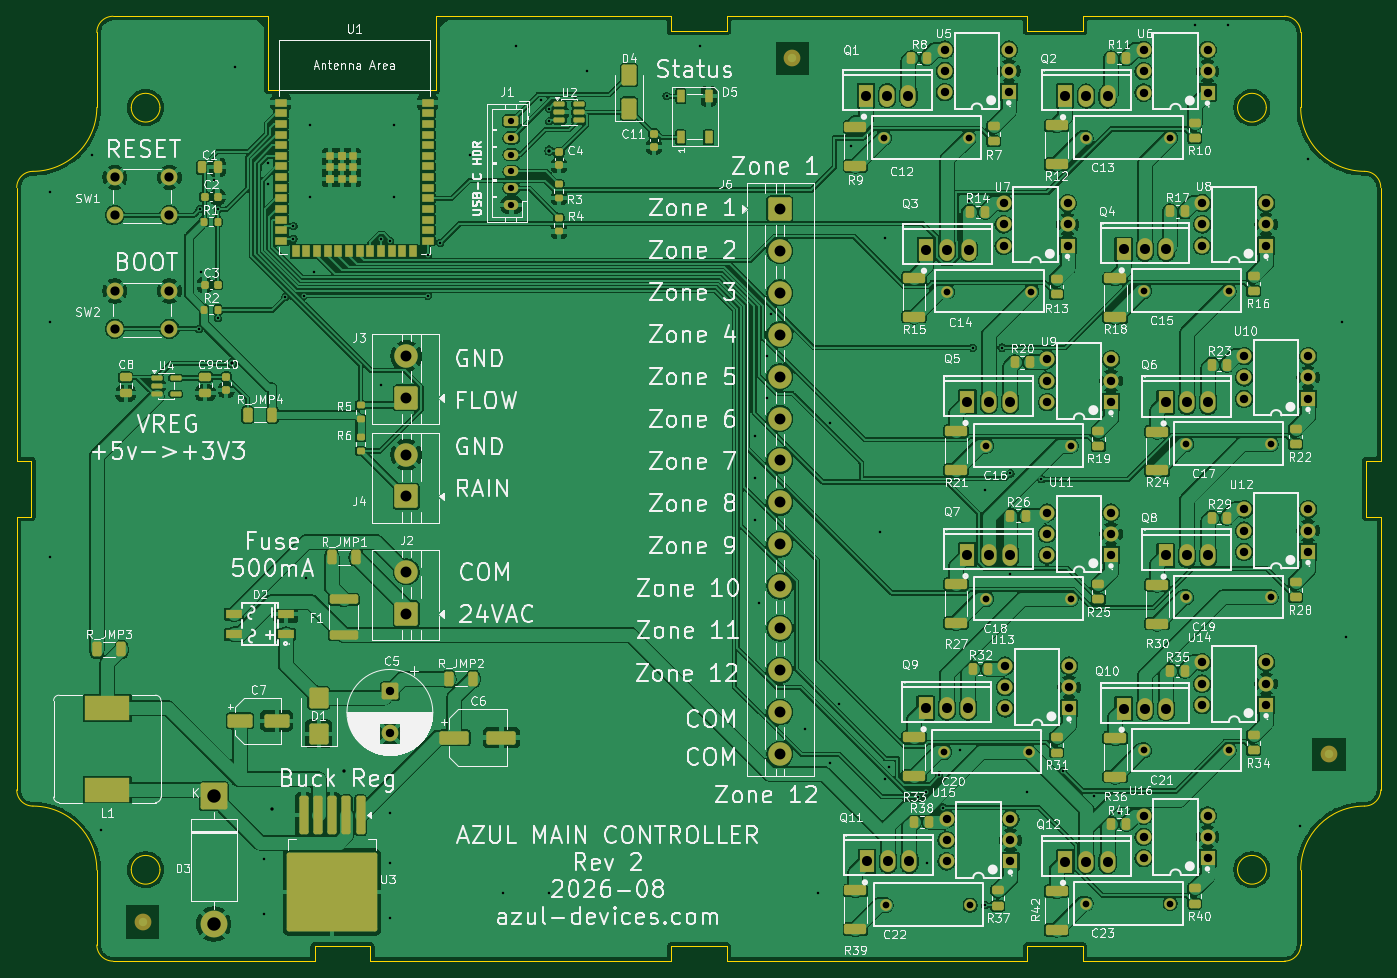
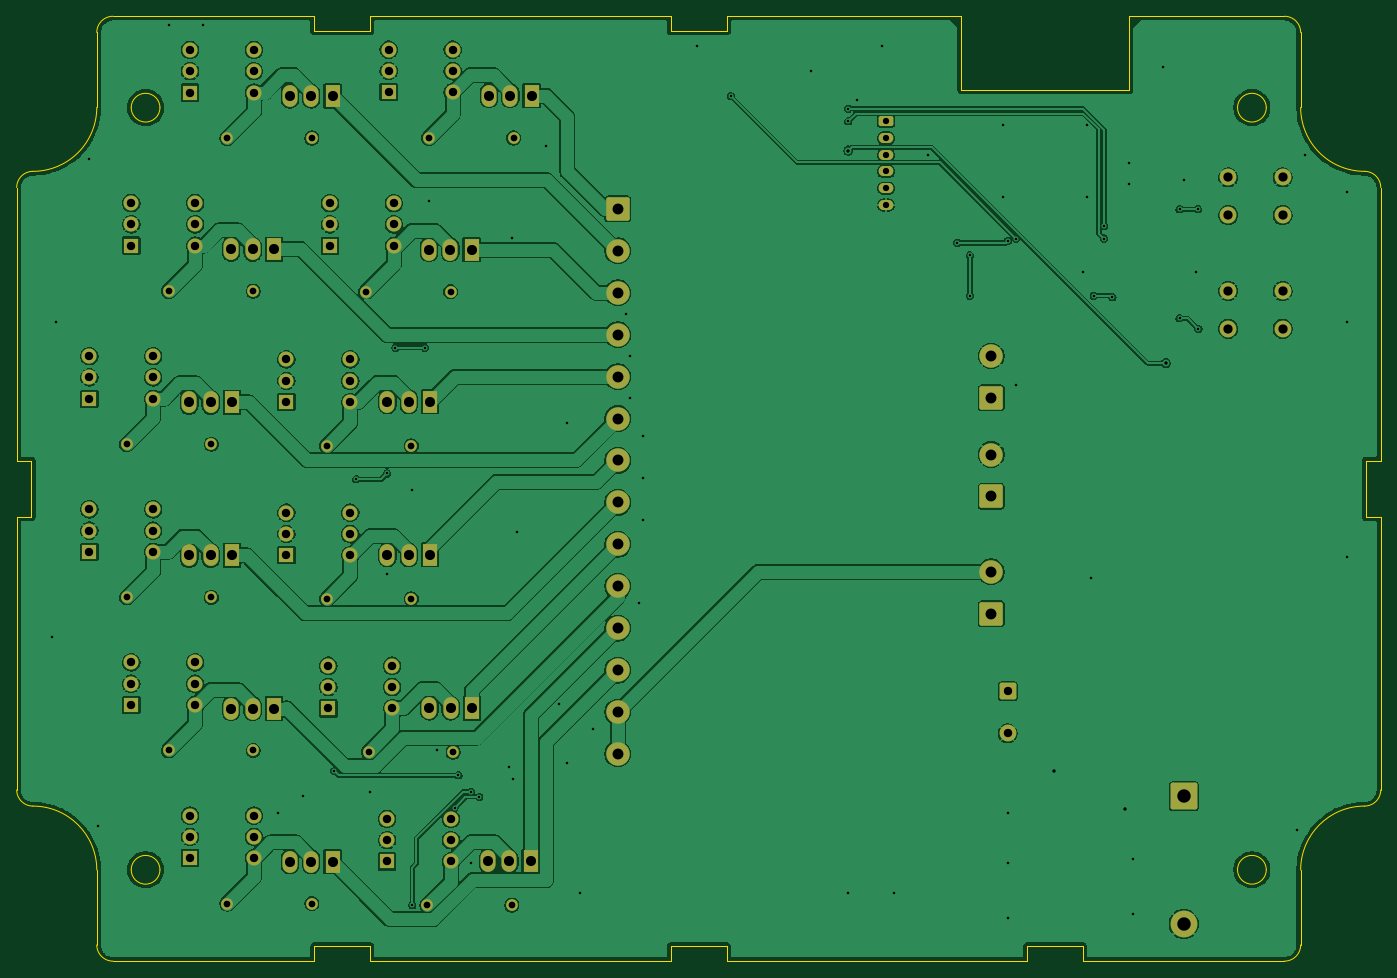
Circuit board: 11 layer files. Board 162.7 x 112.7 mm.
- bottom_copper: main-controller-v1-B_Cu.gbl (332416 bytes)
- bottom_mask: main-controller-v1-B_Mask.gbs (7766 bytes)
- paste: main-controller-v1-B_Paste.gbp (499 bytes)
- bottom_silk: main-controller-v1-B_Silkscreen.gbo (500 bytes)
- outline: main-controller-v1-Edge_Cuts.gm1 (4059 bytes)
- top_copper: main-controller-v1-F_Cu.gtl (581584 bytes)
- top_mask: main-controller-v1-F_Mask.gts (17495 bytes)
- paste: main-controller-v1-F_Paste.gtp (10647 bytes)
- top_silk: main-controller-v1-F_Silkscreen.gto (316506 bytes)
- drill: main-controller-v1-NPTH.drl (264 bytes)
- drill: main-controller-v1-PTH.drl (4626 bytes)

=== bottom_copper: main-controller-v1-B_Cu.gbl (332416 bytes, source omitted) ===
=== bottom_mask: main-controller-v1-B_Mask.gbs (7766 bytes, source omitted) ===
=== paste: main-controller-v1-B_Paste.gbp ===
G04 #@! TF.GenerationSoftware,KiCad,Pcbnew,10.0.4*
G04 #@! TF.CreationDate,2026-08-08T05:46:40-07:00*
G04 #@! TF.ProjectId,main-controller-v1,6d61696e-2d63-46f6-9e74-726f6c6c6572,rev?*
G04 #@! TF.SameCoordinates,Original*
G04 #@! TF.FileFunction,Paste,Bot*
G04 #@! TF.FilePolarity,Positive*
%FSLAX46Y46*%
G04 Gerber Fmt 4.6, Leading zero omitted, Abs format (unit mm)*
G04 Created by KiCad (PCBNEW 10.0.4) date 2026-08-08 05:46:40*
%MOMM*%
%LPD*%
G01*
G04 APERTURE LIST*
G04 APERTURE END LIST*
M02*

=== bottom_silk: main-controller-v1-B_Silkscreen.gbo ===
G04 #@! TF.GenerationSoftware,KiCad,Pcbnew,10.0.4*
G04 #@! TF.CreationDate,2026-08-08T05:46:40-07:00*
G04 #@! TF.ProjectId,main-controller-v1,6d61696e-2d63-46f6-9e74-726f6c6c6572,rev?*
G04 #@! TF.SameCoordinates,Original*
G04 #@! TF.FileFunction,Legend,Bot*
G04 #@! TF.FilePolarity,Positive*
%FSLAX46Y46*%
G04 Gerber Fmt 4.6, Leading zero omitted, Abs format (unit mm)*
G04 Created by KiCad (PCBNEW 10.0.4) date 2026-08-08 05:46:40*
%MOMM*%
%LPD*%
G01*
G04 APERTURE LIST*
G04 APERTURE END LIST*
M02*

=== outline: main-controller-v1-Edge_Cuts.gm1 ===
G04 #@! TF.GenerationSoftware,KiCad,Pcbnew,10.0.4*
G04 #@! TF.CreationDate,2026-08-08T05:46:40-07:00*
G04 #@! TF.ProjectId,main-controller-v1,6d61696e-2d63-46f6-9e74-726f6c6c6572,rev?*
G04 #@! TF.SameCoordinates,Original*
G04 #@! TF.FileFunction,Profile,NP*
%FSLAX46Y46*%
G04 Gerber Fmt 4.6, Leading zero omitted, Abs format (unit mm)*
G04 Created by KiCad (PCBNEW 10.0.4) date 2026-08-08 05:46:40*
%MOMM*%
%LPD*%
G01*
G04 APERTURE LIST*
G04 #@! TA.AperFunction,Profile*
%ADD10C,0.152400*%
G04 #@! TD*
G04 APERTURE END LIST*
D10*
X67502600Y-45411800D02*
G75*
G02*
X69433000Y-43481400I1930400J0D01*
G01*
X67502600Y-78000000D02*
X67502600Y-45411800D01*
X67502600Y-84654800D02*
X69255200Y-84654800D01*
X67502600Y-117243000D02*
X67502600Y-84654800D01*
X69255200Y-78000000D02*
X67502600Y-78000000D01*
X69255200Y-84654800D02*
X69255200Y-78000000D01*
X69433000Y-119173399D02*
G75*
G02*
X67502601Y-117243000I0J1930399D01*
G01*
X69433000Y-119173399D02*
G75*
G02*
X77053001Y-126793399I0J-7620001D01*
G01*
X77053000Y-26920600D02*
G75*
G02*
X78983400Y-24990200I1930400J0D01*
G01*
X77053000Y-35861399D02*
G75*
G02*
X69433000Y-43481400I-7620000J-1D01*
G01*
X77053000Y-35861399D02*
X77053000Y-26920600D01*
X77053000Y-135734200D02*
X77053000Y-126793399D01*
X78983400Y-24990200D02*
X97500000Y-24990200D01*
X78983400Y-137664600D02*
G75*
G02*
X77053000Y-135734200I0J1930400D01*
G01*
X84584100Y-35886800D02*
G75*
G02*
X81155100Y-35886800I-1714500J0D01*
G01*
X81155100Y-35886800D02*
G75*
G02*
X84584100Y-35886800I1714500J0D01*
G01*
X84584100Y-126768000D02*
G75*
G02*
X81155100Y-126768000I-1714500J0D01*
G01*
X81155100Y-126768000D02*
G75*
G02*
X84584100Y-126768000I1714500J0D01*
G01*
X97500000Y-24990200D02*
X97500000Y-33743040D01*
X97500000Y-33743040D02*
X117499960Y-33743040D01*
X103011800Y-135911999D02*
X103011800Y-137664600D01*
X103011800Y-137664600D02*
X78983400Y-137664600D01*
X109666600Y-135911999D02*
X103011800Y-135911999D01*
X109666600Y-137664600D02*
X109666600Y-135911999D01*
X117499960Y-24990200D02*
X145506000Y-24990200D01*
X117499960Y-33743040D02*
X117499960Y-24990200D01*
X145506000Y-24990200D02*
X145506000Y-26742800D01*
X145506000Y-26742800D02*
X152160800Y-26742800D01*
X145506000Y-135911999D02*
X145506000Y-137664600D01*
X145506000Y-137664600D02*
X109666600Y-137664600D01*
X152160800Y-24990200D02*
X188000200Y-24990200D01*
X152160800Y-26742800D02*
X152160800Y-24990200D01*
X152160800Y-135911999D02*
X145506000Y-135911999D01*
X152160800Y-137664600D02*
X152160800Y-135911999D01*
X188000200Y-24990200D02*
X188000200Y-26742800D01*
X188000200Y-26742800D02*
X194655000Y-26742800D01*
X188000200Y-135911999D02*
X188000200Y-137664600D01*
X188000200Y-137664600D02*
X152160800Y-137664600D01*
X194655000Y-24990200D02*
X218683400Y-24990200D01*
X194655000Y-26742800D02*
X194655000Y-24990200D01*
X194655000Y-135911999D02*
X188000200Y-135911999D01*
X194655000Y-137664600D02*
X194655000Y-135911999D01*
X216511700Y-35886800D02*
G75*
G02*
X213082700Y-35886800I-1714500J0D01*
G01*
X213082700Y-35886800D02*
G75*
G02*
X216511700Y-35886800I1714500J0D01*
G01*
X216511700Y-126768000D02*
G75*
G02*
X213082700Y-126768000I-1714500J0D01*
G01*
X213082700Y-126768000D02*
G75*
G02*
X216511700Y-126768000I1714500J0D01*
G01*
X218683400Y-24990200D02*
G75*
G02*
X220613800Y-26920600I0J-1930400D01*
G01*
X218683400Y-137664600D02*
X194655000Y-137664600D01*
X220613800Y-26920600D02*
X220613800Y-35861399D01*
X220613800Y-126793399D02*
X220613800Y-135734200D01*
X220613800Y-126793399D02*
G75*
G02*
X228233800Y-119173400I7620000J-1D01*
G01*
X220613800Y-135734200D02*
G75*
G02*
X218683400Y-137664600I-1930400J0D01*
G01*
X228233800Y-43481400D02*
G75*
G02*
X220613800Y-35861399I0J7620000D01*
G01*
X228233800Y-43481400D02*
G75*
G02*
X230164200Y-45411800I0J-1930400D01*
G01*
X228411600Y-78000000D02*
X228411600Y-84654800D01*
X228411600Y-84654800D02*
X230164200Y-84654800D01*
X230164200Y-45411800D02*
X230164200Y-78000000D01*
X230164200Y-78000000D02*
X228411600Y-78000000D01*
X230164200Y-84654800D02*
X230164200Y-117243000D01*
X230164200Y-117243000D02*
G75*
G02*
X228233800Y-119173400I-1930400J0D01*
G01*
M02*

=== top_copper: main-controller-v1-F_Cu.gtl (581584 bytes, source omitted) ===
=== top_mask: main-controller-v1-F_Mask.gts (17495 bytes, source omitted) ===
=== paste: main-controller-v1-F_Paste.gtp (10647 bytes, source omitted) ===
=== top_silk: main-controller-v1-F_Silkscreen.gto (316506 bytes, source omitted) ===
=== drill: main-controller-v1-NPTH.drl ===
M48
; DRILL file KiCad 10.0.4 date 2026-08-08T05:46:41
; FORMAT={-:-/ absolute / metric / decimal}
; #@! TF.CreationDate,2026-08-08T05:46:41-07:00
; #@! TF.GenerationSoftware,Kicad,Pcbnew,10.0.4
; #@! TF.FileFunction,NonPlated,1,2,NPTH
FMAT,2
METRIC
%
G90
G05
M30

=== drill: main-controller-v1-PTH.drl ===
M48
; DRILL file KiCad 10.0.4 date 2026-08-08T05:46:41
; FORMAT={-:-/ absolute / metric / decimal}
; #@! TF.CreationDate,2026-08-08T05:46:41-07:00
; #@! TF.GenerationSoftware,Kicad,Pcbnew,10.0.4
; #@! TF.FileFunction,Plated,1,2,PTH
FMAT,2
METRIC
; #@! TA.AperFunction,Plated,PTH,ViaDrill
T1C0.300
; #@! TA.AperFunction,Plated,PTH,ViaDrill
T2C0.400
; #@! TA.AperFunction,Plated,PTH,ComponentDrill
T3C0.750
; #@! TA.AperFunction,Plated,PTH,ComponentDrill
T4C0.800
; #@! TA.AperFunction,Plated,PTH,ComponentDrill
T5C1.000
; #@! TA.AperFunction,Plated,PTH,ComponentDrill
T6C1.000
; #@! TA.AperFunction,Plated,PTH,ComponentDrill
T7C1.100
; #@! TA.AperFunction,Plated,PTH,ComponentDrill
T8C1.200
; #@! TA.AperFunction,Plated,PTH,ComponentDrill
T9C1.300
; #@! TA.AperFunction,Plated,PTH,ComponentDrill
T10C1.600
%
G90
G05
T1
X71.5Y-46.0
X71.5Y-61.5
X71.5Y-89.5
X76.5Y-41.5
X77.5Y-122.0
X89.242Y-62.282
X89.3Y-48.0
X89.5Y-55.5
X91.0Y-44.5
X91.5Y-48.0
X91.5Y-61.0
X93.5Y-31.0
X97.0Y-125.5
X97.0Y-132.0
X97.5Y-42.5
X97.5Y-45.0
X99.5Y-58.5
X100.5Y-50.0
X100.5Y-51.5
X101.73Y-58.3
X102.0Y-92.0
X102.5Y-38.0
X102.5Y-46.5
X103.0Y-55.5
X111.0Y-51.5
X111.0Y-69.0
X112.0Y-51.79
X112.0Y-120.0
X112.0Y-126.0
X112.0Y-132.5
X112.5Y-38.0
X112.5Y-46.5
X116.5Y-53.49
X116.5Y-58.3
X118.0Y-52.0
X121.5Y-41.5
X125.5Y-129.5
X127.0Y-28.5
X130.0Y-35.0
X131.0Y-36.0
X131.0Y-37.5
X131.0Y-129.5
X135.5Y-31.5
X145.0Y-34.5
X149.0Y-28.5
X155.5Y-75.0
X155.5Y-80.0
X155.5Y-85.0
X156.0Y-95.0
X157.0Y-65.5
X157.0Y-70.5
X157.5Y-60.5
X161.5Y-110.0
X163.0Y-129.5
X164.5Y-73.5
X164.5Y-114.0
X165.5Y-107.0
X167.0Y-40.5
X170.5Y-86.5
X171.0Y-116.0
X171.099Y-51.454
X171.5Y-114.5
X175.0Y-118.082
X175.982Y-117.482
X176.0Y-126.0
X177.5Y-115.5
X177.956Y-119.361
X180.0Y-112.5
X181.0Y-47.0
X181.5Y-64.5
X183.0Y-81.5
X183.0Y-131.0
X185.0Y-64.5
X186.0Y-79.5
X186.0Y-91.5
X188.0Y-117.5
X189.688Y-80.188
X192.28Y-114.988
X196.0Y-118.0
X199.0Y-120.0
X208.0Y-26.0
X212.0Y-26.0
X220.5Y-121.5
X221.5Y-42.0
X225.5Y-61.5
X226.0Y-99.0
T2
X93.159Y-66.341
X98.0Y-119.5
X106.5Y-115.0
X131.0Y-41.0
T3
X126.5Y-37.5
X126.5Y-39.5
X126.5Y-41.5
X126.5Y-43.5
X126.5Y-45.5
X126.5Y-47.5
T4
X170.92Y-39.5
X171.115Y-130.988
X178.115Y-112.728
X178.42Y-57.812
X181.0Y-39.5
X181.195Y-130.988
X183.115Y-76.207
X183.115Y-94.468
X188.195Y-112.728
X188.5Y-57.812
X193.195Y-76.207
X193.195Y-94.468
X194.96Y-39.5
X194.96Y-130.8
X201.96Y-57.76
X201.96Y-112.54
X205.04Y-39.5
X205.04Y-130.8
X206.96Y-76.02
X206.96Y-94.28
X212.04Y-57.76
X212.04Y-112.54
X217.04Y-76.02
X217.04Y-94.28
T5
X178.19Y-28.96
X178.19Y-31.5
X178.19Y-34.04
X178.38Y-120.695
X178.38Y-123.235
X178.38Y-125.775
X185.19Y-47.273
X185.19Y-49.812
X185.19Y-52.352
X185.38Y-102.435
X185.38Y-104.975
X185.38Y-107.515
X185.81Y-28.96
X185.81Y-31.5
X185.81Y-34.04
X186.0Y-120.695
X186.0Y-123.235
X186.0Y-125.775
X190.38Y-65.915
X190.38Y-68.455
X190.38Y-70.995
X190.38Y-84.175
X190.38Y-86.715
X190.38Y-89.255
X192.81Y-47.273
X192.81Y-49.812
X192.81Y-52.352
X193.0Y-102.435
X193.0Y-104.975
X193.0Y-107.515
X198.0Y-65.915
X198.0Y-68.455
X198.0Y-70.995
X198.0Y-84.175
X198.0Y-86.715
X198.0Y-89.255
X201.88Y-29.0
X201.88Y-31.54
X201.88Y-34.08
X201.88Y-120.3
X201.88Y-122.84
X201.88Y-125.38
X208.88Y-47.26
X208.88Y-49.8
X208.88Y-52.34
X208.88Y-102.04
X208.88Y-104.58
X208.88Y-107.12
X209.5Y-29.0
X209.5Y-31.54
X209.5Y-34.08
X209.5Y-120.3
X209.5Y-122.84
X209.5Y-125.38
X213.88Y-65.52
X213.88Y-68.06
X213.88Y-70.6
X213.88Y-83.78
X213.88Y-86.32
X213.88Y-88.86
X216.5Y-47.26
X216.5Y-49.8
X216.5Y-52.34
X216.5Y-102.04
X216.5Y-104.58
X216.5Y-107.12
X221.5Y-65.52
X221.5Y-68.06
X221.5Y-70.6
X221.5Y-83.78
X221.5Y-86.32
X221.5Y-88.86
T6
X112.0Y-105.5
X112.0Y-110.5
T7
X79.2Y-44.2
X79.2Y-48.7
X79.2Y-57.75
X79.2Y-62.25
X85.7Y-44.2
X85.7Y-48.7
X85.7Y-57.75
X85.7Y-62.25
T8
X168.76Y-34.44
X168.875Y-125.74
X171.3Y-34.44
X171.415Y-125.74
X173.84Y-34.44
X173.955Y-125.74
X175.875Y-107.48
X175.92Y-52.812
X178.415Y-107.48
X178.46Y-52.812
X180.875Y-70.96
X180.875Y-89.22
X180.955Y-107.48
X181.0Y-52.812
X183.415Y-70.96
X183.415Y-89.22
X185.955Y-70.96
X185.955Y-89.22
X192.5Y-34.5
X192.5Y-125.8
X195.04Y-34.5
X195.04Y-125.8
X197.58Y-34.5
X197.58Y-125.8
X199.5Y-52.76
X199.5Y-107.54
X202.04Y-52.76
X202.04Y-107.54
X204.5Y-71.02
X204.5Y-89.28
X204.58Y-52.76
X204.58Y-107.54
X207.04Y-71.02
X207.04Y-89.28
X209.58Y-71.02
X209.58Y-89.28
T9
X113.968Y-65.5
X113.968Y-70.5
X113.968Y-77.25
X113.968Y-82.25
X113.968Y-91.25
X113.968Y-96.25
X158.5Y-47.962
X158.5Y-52.962
X158.5Y-57.962
X158.5Y-62.962
X158.5Y-67.962
X158.5Y-72.962
X158.5Y-77.962
X158.5Y-82.962
X158.5Y-87.962
X158.5Y-92.962
X158.5Y-97.962
X158.5Y-102.962
X158.5Y-107.962
X158.5Y-112.962
T10
X91.0Y-118.0
X91.0Y-133.24
M30
